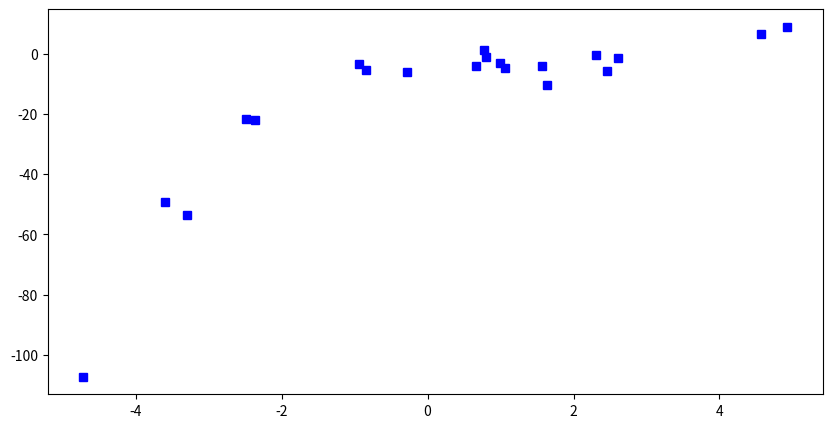
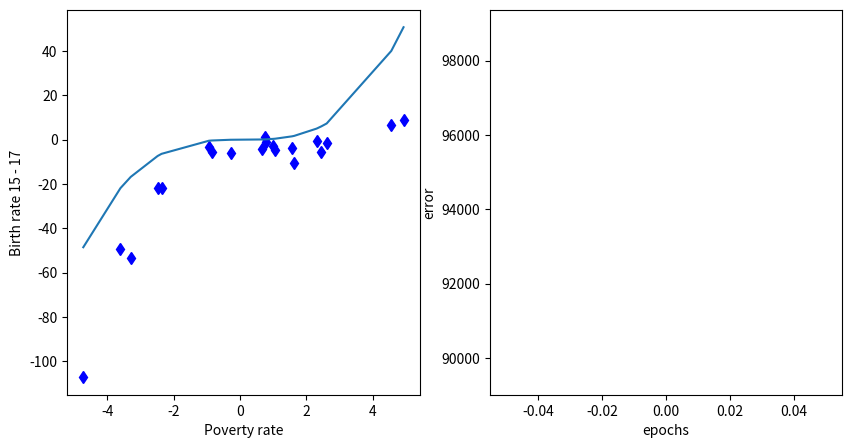
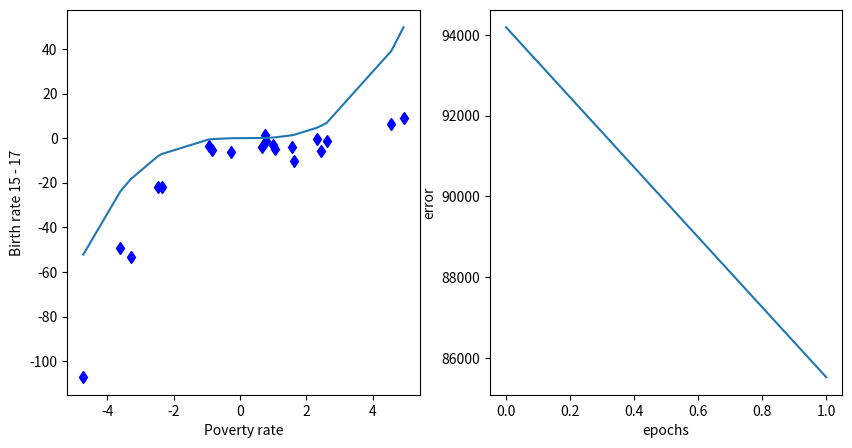
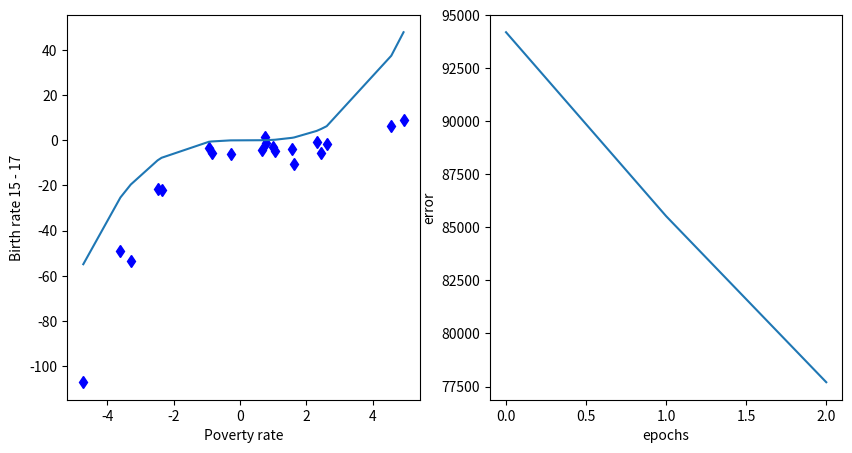
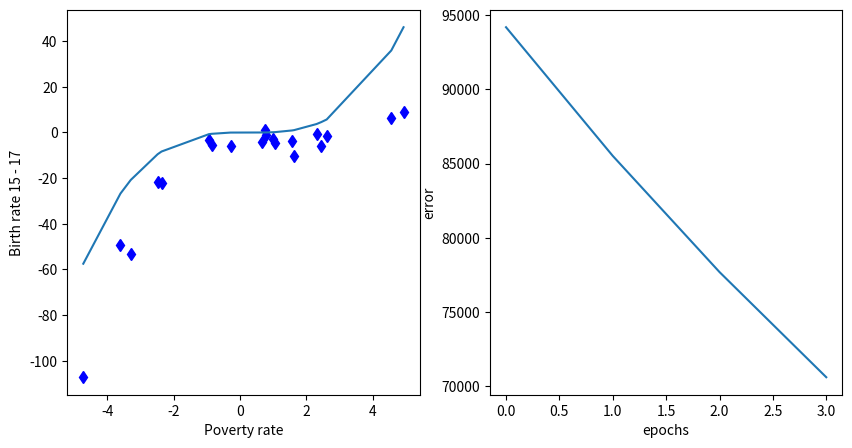
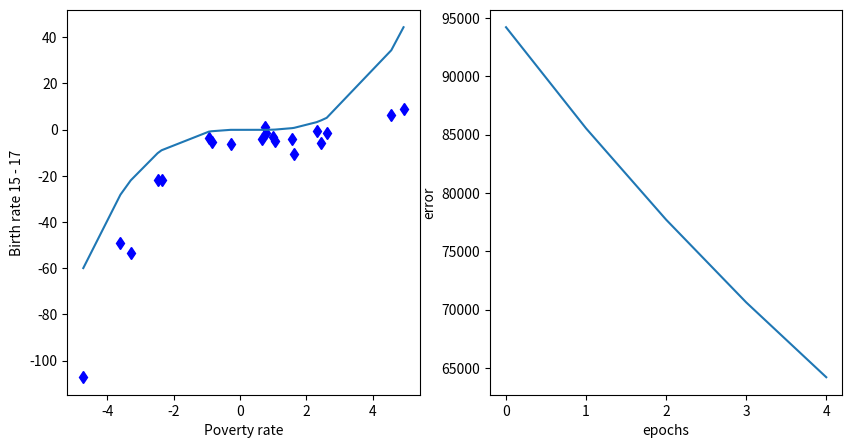
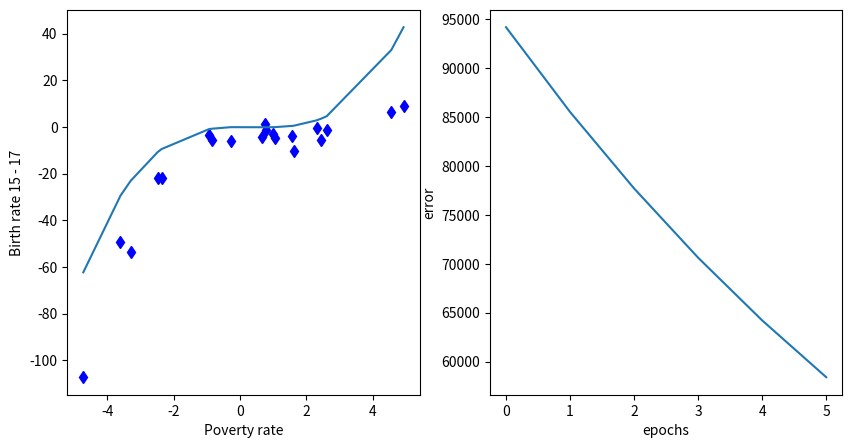
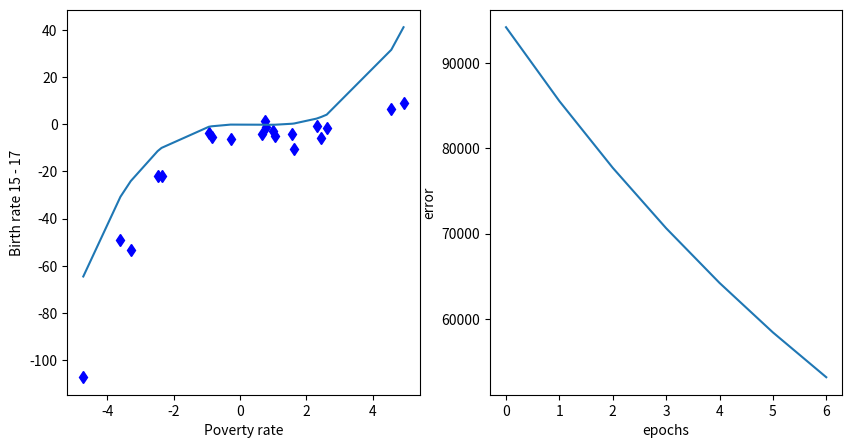
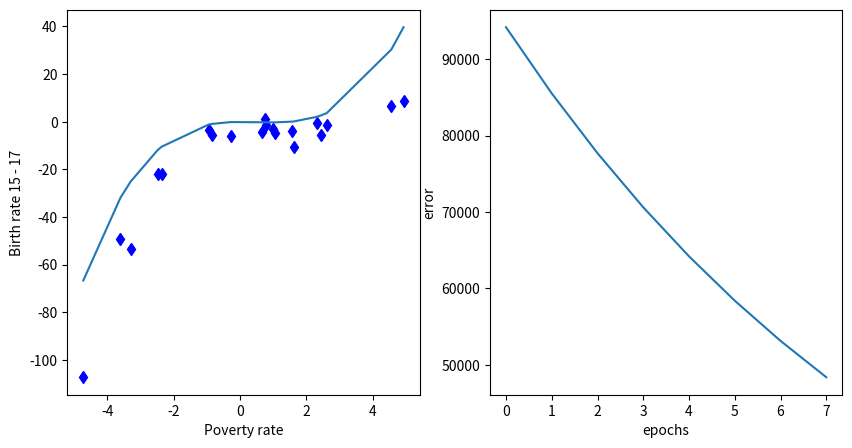
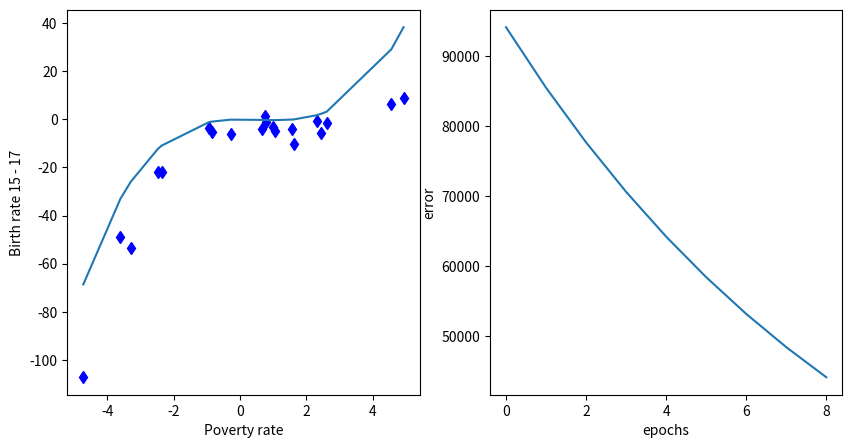
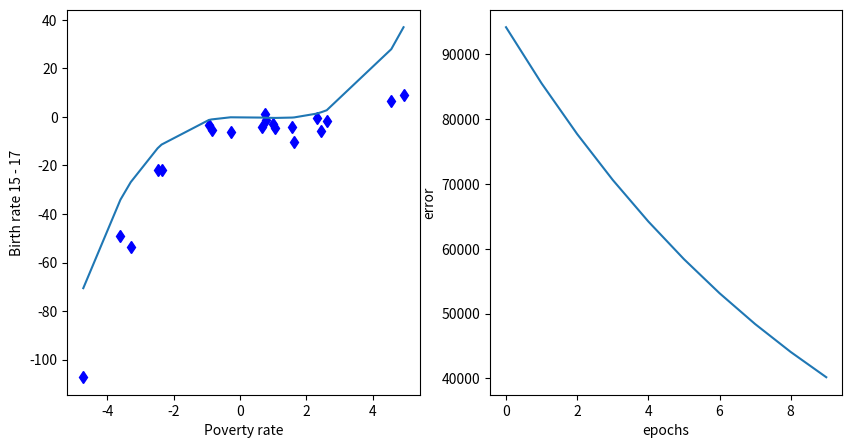
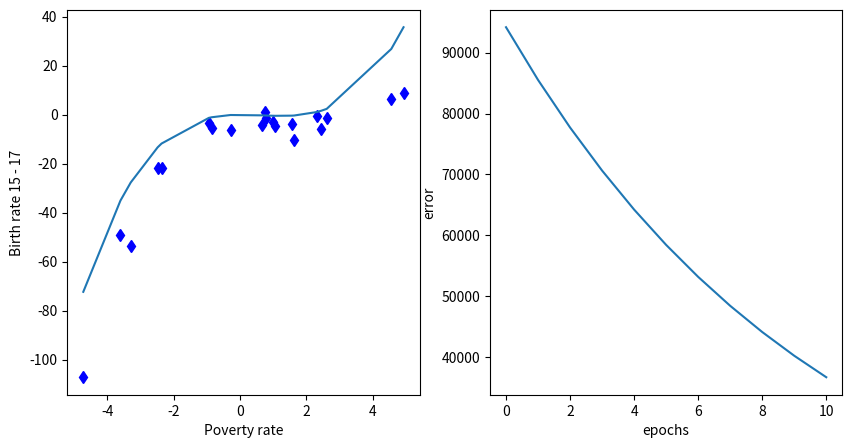
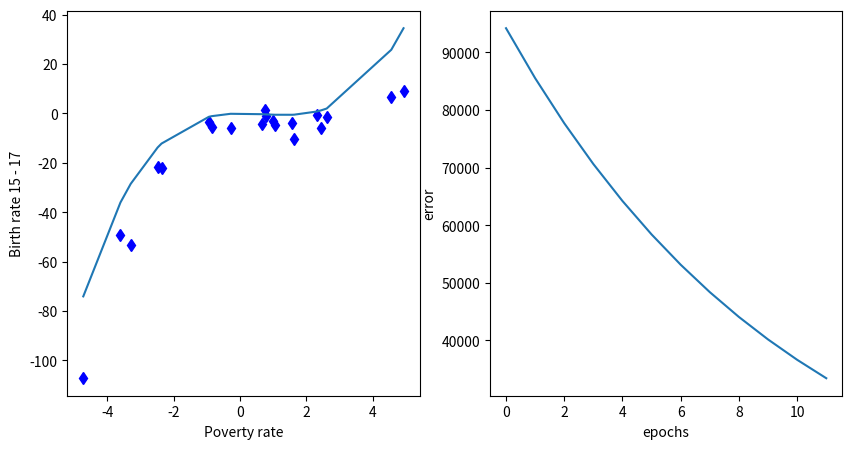
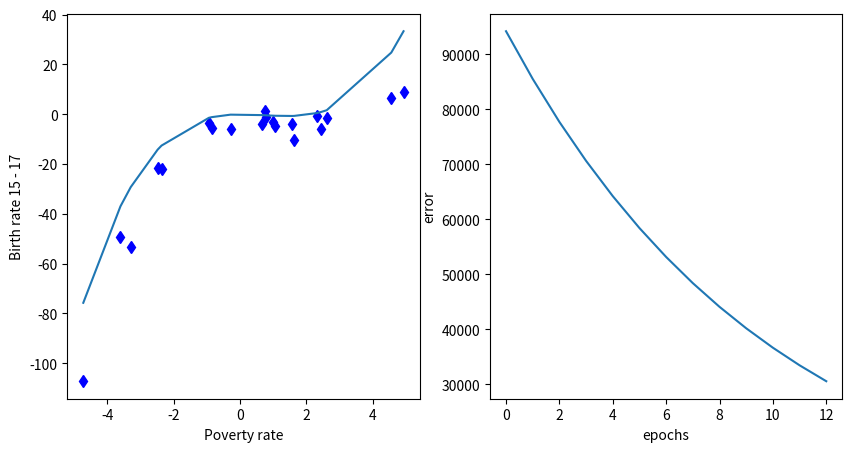
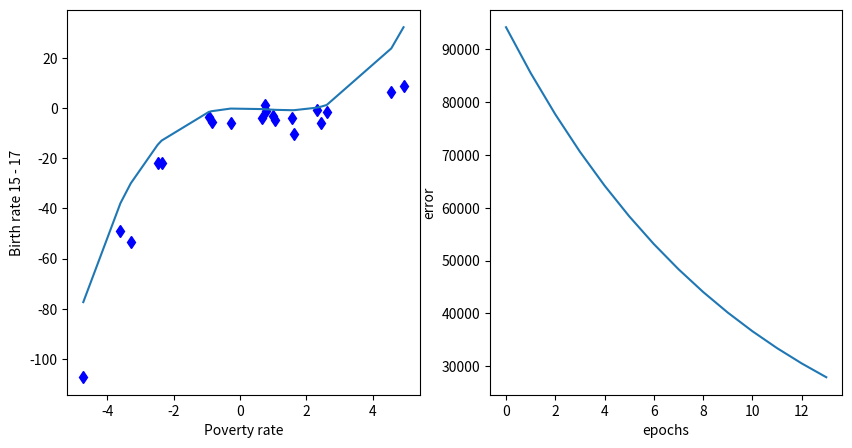
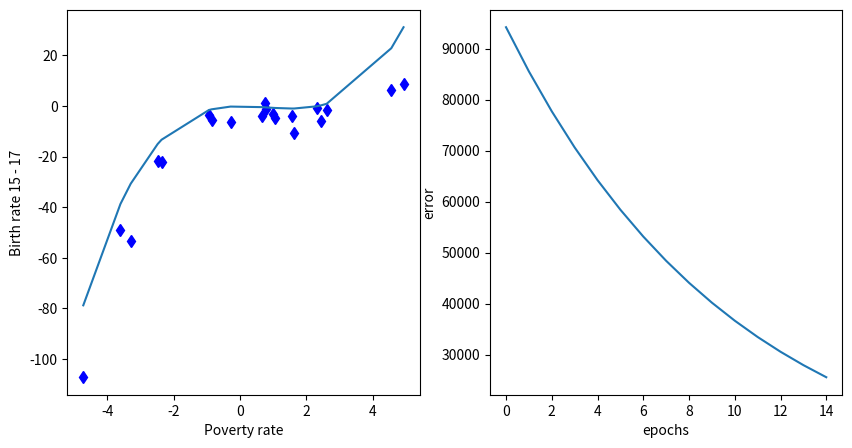

Generate these figures, in order, with matplotlib:
import matplotlib.pyplot as plt
import csv
import numpy as np

np.random.seed(0)
x = 2 - 3 * np.random.normal(0, 1, 20)
y = x - 2 * (x ** 2) + 0.5 * (x ** 3) + np.random.normal(-3, 3, 20)

# transforming the data to include another axis
data_x = x
data_y = y
print(data_x)
plt.figure(figsize=(10, 5))
plt.plot(data_x, data_y, "bs")
plt.xlabel("")
plt.ylabel("")
plt.show()

data_x = np.array(x, dtype=float)
data_y = np.array(y, dtype=float)

p = data_x.argsort()
data_x = data_x[p]
data_y = data_y[p]

l_rate = 5e-4 # 0.0005
epochs = 100

n_exp = 3

def h_(x, p0, p1, p2, p3):
    return p0 + x * p1 + p2 * (x ** 2) + p3 * (x ** 3)

# y = p0 + p1 * x + p2 * x^2 + p3 * x ^ 3
p0 = 0
p1 = 0
p2 = 0
p3 = 0
p_n = np.zeros(n_exp, dtype=float)
errors = []

for e in range(epochs):
    # Gradient descent p0
    s = 0
    # sumatoria de h(x) - y
    for x, y in zip(data_x, data_y):
        # x_n = []
        # x_n.append(1)
        # for ei in range(n_exp):
        #     x_n.append(x ** ei)
        # x_n = np.array(x_n, dtype=float)
        # h = x_n.dot(p_n)
        h = h_(x, p0, p1, p2, p3)
        s += (h - y)
    m = len(data_y)
    # gradiente = sumatoria / numero de muestas
    g = s / m
    p0_1 = p0 - l_rate * g

    # Gradient descent p1
    s = 0
    # sumatoria de h(x) - y * x
    for x, y in zip(data_x, data_y):
        h = h_(x, p0, p1, p2, p3)
        s += (h - y) * x
    m = len(data_y)
    # gradiente = sumatoria / numero de muestas
    g = s / m
    p1_1 = p1 - l_rate * g

    # Gradient descent p1
    s = 0
    # sumatoria de h(x) - y * x
    for x, y in zip(data_x, data_y):
        h = h_(x, p0, p1, p2, p3)
        s += (h - y) * (x ** 2)
    m = len(data_y)
    # gradiente = sumatoria / numero de muestas
    g = s / m
    p2_1 = p2 - l_rate * g

    # Gradient descent p1
    s = 0
    # sumatoria de h(x) - y * x
    for x, y in zip(data_x, data_y):
        h = h_(x, p0, p1, p2, p3)
        s += (h - y) * (x ** 3)
    m = len(data_y)
    # gradiente = sumatoria / numero de muestas
    g = s / m
    p3_1 = p3 - l_rate * g

    p0 = p0_1
    p1 = p1_1
    p2 = p2_1
    p3 = p3_1

    print("{} {} {}".format(p0, p1, p2))
    estimacion_y = h_(data_x, p0, p1, p2, p3)
    print(estimacion_y)
    # calcular el error
    s = 0
    # sumatoria de (h(x) - y) ^ 2
    for x, y in zip(data_x, data_y):
        h = h_(x, p0, p1, p2, p3)
        s += (h - y) ** 2
    m = len(data_y)
    # error = sumatoria / numero de muestas x 2
    e = s / 2 * m
    errors.append(e)
    errors_np = np.array(errors, dtype=float)
    errors_x = np.arange(len(errors))

    plt.figure(figsize=(10, 5))

    plt.subplot(121)
    plt.plot(data_x, data_y, "bd", data_x, estimacion_y)
    plt.xlabel("Poverty rate")
    plt.ylabel("Birth rate 15 - 17")

    plt.subplot(122)
    plt.plot(errors_x, errors_np)
    plt.xlabel("epochs")
    plt.ylabel("error")

    plt.show()




